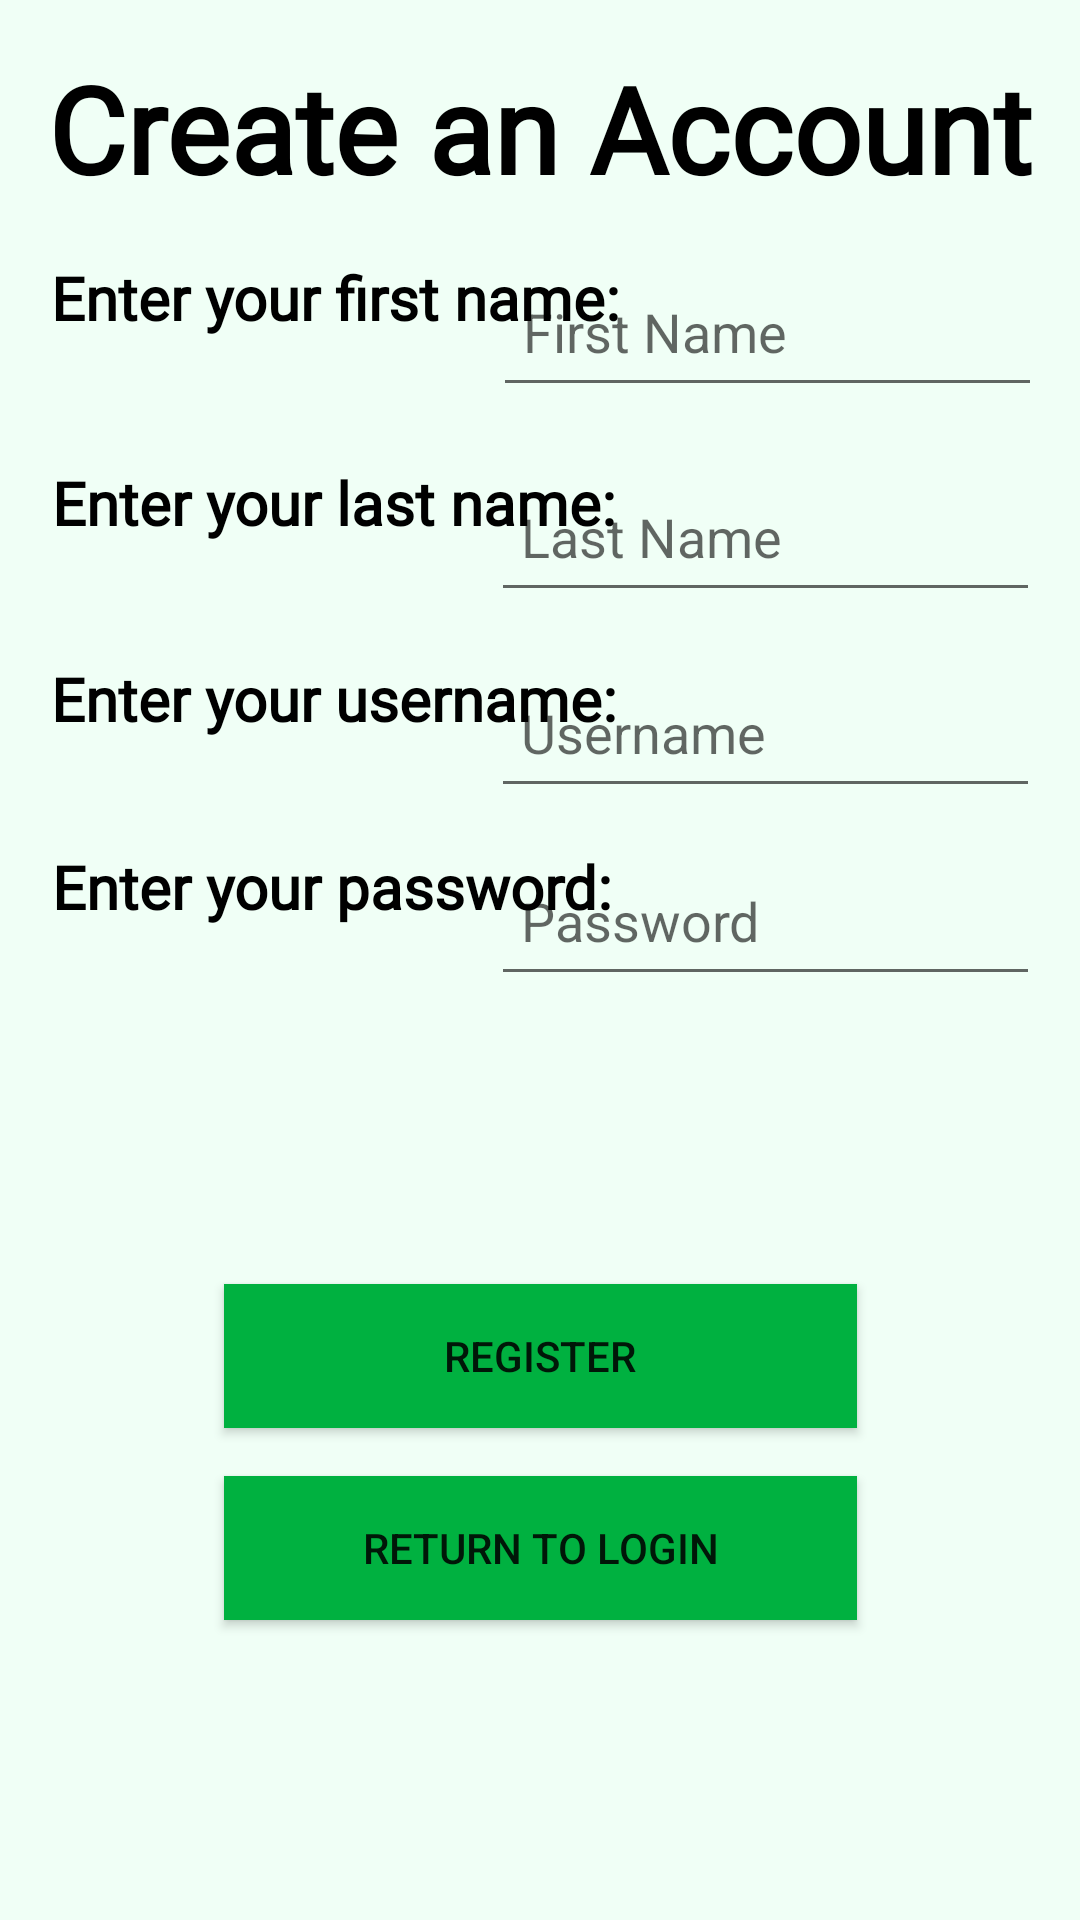

The Android layout XML behind this screen, and the referenced resources:
<!-- AndroidManifest.xml: application theme Theme.GarageSaleFinder -->
<!-- res/layout/activity_register.xml -->
<?xml version="1.0" encoding="utf-8"?>
<androidx.constraintlayout.widget.ConstraintLayout xmlns:android="http://schemas.android.com/apk/res/android"
    xmlns:app="http://schemas.android.com/apk/res-auto"
    xmlns:tools="http://schemas.android.com/tools"
    android:layout_width="match_parent"
    android:layout_height="match_parent"
    android:background="#F0FFF6"
    tools:context=".Register">

    <TextView
        android:id="@+id/textView"
        android:layout_width="wrap_content"
        android:layout_height="wrap_content"
        android:layout_marginTop="16dp"
        android:text="Create an Account"
        android:textAllCaps="false"
        android:textSize="40dp"
        android:textStyle="bold"
        android:textColor="@color/black"
        android:fontFamily="@font/roastedchicken1"
        app:layout_constraintEnd_toEndOf="parent"
        app:layout_constraintStart_toStartOf="parent"
        app:layout_constraintTop_toTopOf="parent"
        app:layout_constraintVertical_bias="0.95" />


    <TextView
        android:id="@+id/firstName"
        android:layout_width="wrap_content"
        android:layout_height="50dp"
        android:text="Enter your first name:"
        android:textColor="@color/black"
        android:textSize="20dp"
        android:fontFamily="@font/bodoni"
        android:textStyle="bold"
        app:layout_constraintBottom_toBottomOf="parent"
        app:layout_constraintHorizontal_bias="0.1"
        app:layout_constraintLeft_toLeftOf="parent"
        app:layout_constraintRight_toRightOf="parent"
        app:layout_constraintTop_toTopOf="parent"
        app:layout_constraintVertical_bias="0.145" />

    <EditText
        android:id="@+id/inputFName"
        android:layout_width="183dp"
        android:layout_height="50dp"
        android:ems="10"
        android:hint="First Name"
        android:inputType="textPersonName"
        android:padding="10dp"
        app:layout_constraintEnd_toEndOf="parent"
        app:layout_constraintHorizontal_bias="0.929"
        app:layout_constraintStart_toStartOf="parent"
        app:layout_constraintTop_toTopOf="@+id/firstName" />

    <TextView
        android:id="@+id/lastName"
        android:layout_width="wrap_content"
        android:layout_height="50dp"
        android:text="Enter your last name:"
        android:textColor="@color/black"
        android:textSize="20dp"
        android:fontFamily="@font/bodoni"
        android:textStyle="bold"
        app:layout_constraintBottom_toBottomOf="parent"
        app:layout_constraintHorizontal_bias="0.1"
        app:layout_constraintLeft_toLeftOf="parent"
        app:layout_constraintRight_toRightOf="parent"
        app:layout_constraintTop_toBottomOf="@id/firstName"
        app:layout_constraintVertical_bias="0.04" />

    <EditText
        android:id="@+id/inputLName"
        android:layout_width="183dp"
        android:layout_height="50dp"
        android:layout_marginBottom="104dp"
        android:ems="10"
        android:hint="Last Name"
        android:inputType="textPersonName"
        android:padding="10dp"
        app:layout_constraintTop_toTopOf="@+id/lastName"
        app:layout_constraintEnd_toEndOf="parent"
        app:layout_constraintHorizontal_bias="0.925"
        app:layout_constraintStart_toStartOf="parent" />

    <TextView
        android:id="@+id/username"
        android:layout_width="wrap_content"
        android:layout_height="50dp"
        android:text="Enter your username:"
        android:textColor="@color/black"
        android:textSize="20dp"
        android:fontFamily="@font/bodoni"
        android:textStyle="bold"
        app:layout_constraintBottom_toBottomOf="parent"
        app:layout_constraintHorizontal_bias="0.1"
        app:layout_constraintLeft_toLeftOf="parent"
        app:layout_constraintRight_toRightOf="parent"
        app:layout_constraintTop_toBottomOf="@id/lastName"
        app:layout_constraintVertical_bias="0.04" />

    <EditText
        android:id="@+id/inputUsername"
        android:layout_width="183dp"
        android:layout_height="50dp"
        android:layout_marginBottom="32dp"
        android:ems="10"
        android:hint="Username"
        android:inputType="textPersonName"
        android:padding="10dp"
        app:layout_constraintTop_toTopOf="@+id/username"
        app:layout_constraintEnd_toEndOf="parent"
        app:layout_constraintHorizontal_bias="0.925"
        app:layout_constraintStart_toStartOf="parent" />

    <TextView
        android:id="@+id/password"
        android:layout_width="wrap_content"
        android:layout_height="50dp"
        android:text="Enter your password:"
        android:textColor="@color/black"
        android:textSize="20dp"
        android:fontFamily="@font/bodoni"
        android:textStyle="bold"
        app:layout_constraintBottom_toBottomOf="parent"
        app:layout_constraintHorizontal_bias="0.1"
        app:layout_constraintLeft_toLeftOf="parent"
        app:layout_constraintRight_toRightOf="parent"
        app:layout_constraintTop_toBottomOf="@id/username"
        app:layout_constraintVertical_bias="0.04" />

    <EditText
        android:id="@+id/inputPassword"
        android:layout_width="183dp"
        android:layout_height="50dp"
        android:ems="10"
        android:hint="Password"
        android:inputType="textPassword"
        android:padding="10dp"
        app:layout_constraintEnd_toEndOf="parent"
        app:layout_constraintHorizontal_bias="0.925"
        app:layout_constraintStart_toStartOf="parent"
        app:layout_constraintTop_toTopOf="@+id/password" />

    <Button
        android:id="@+id/btnReturn"
        android:layout_width="211dp"
        android:layout_height="wrap_content"
        android:layout_marginBottom="20dp"
        android:text="Register"
        android:background="@color/wales"
        app:layout_constraintBottom_toTopOf="@+id/password"
        app:layout_constraintEnd_toEndOf="parent"
        app:layout_constraintStart_toStartOf="parent"
        app:layout_constraintTop_toTopOf="parent"
        app:layout_constraintVertical_bias="2"
        tools:ignore="MissingConstraints" />

    <Button
        android:id="@+id/btnReturnHome"
        android:layout_width="211dp"
        android:layout_height="wrap_content"
        android:layout_gravity="bottom"
        android:layout_marginTop="16dp"
        android:background="@color/wales"
        android:text="Return to Login"
        app:layout_constraintLeft_toLeftOf="@id/btnReturn"
        app:layout_constraintTop_toBottomOf="@id/btnReturn" />

</androidx.constraintlayout.widget.ConstraintLayout>
<!-- resources referenced by this layout -->
<resources>
  <color name="black">#FF000000</color>
  <color name="wales">#00b140</color>
  <style name="Theme.GarageSaleFinder" parent="Theme.AppCompat.Light.NoActionBar">
          
          <item name="colorPrimary">@color/wales</item>
          <item name="colorPrimaryVariant">@color/wales</item>
          <item name="colorOnPrimary">@color/white</item>
          
          <item name="colorSecondary">@color/teal_200</item>
          <item name="colorSecondaryVariant">@color/teal_700</item>
          <item name="colorOnSecondary">@color/black</item>
          
          <item name="android:statusBarColor">?attr/colorPrimaryVariant</item>
          
      </style>
  <color name="white">#FFFFFFFF</color>
  <color name="teal_200">#FF03DAC5</color>
  <color name="teal_700">#FF018786</color>
</resources>
